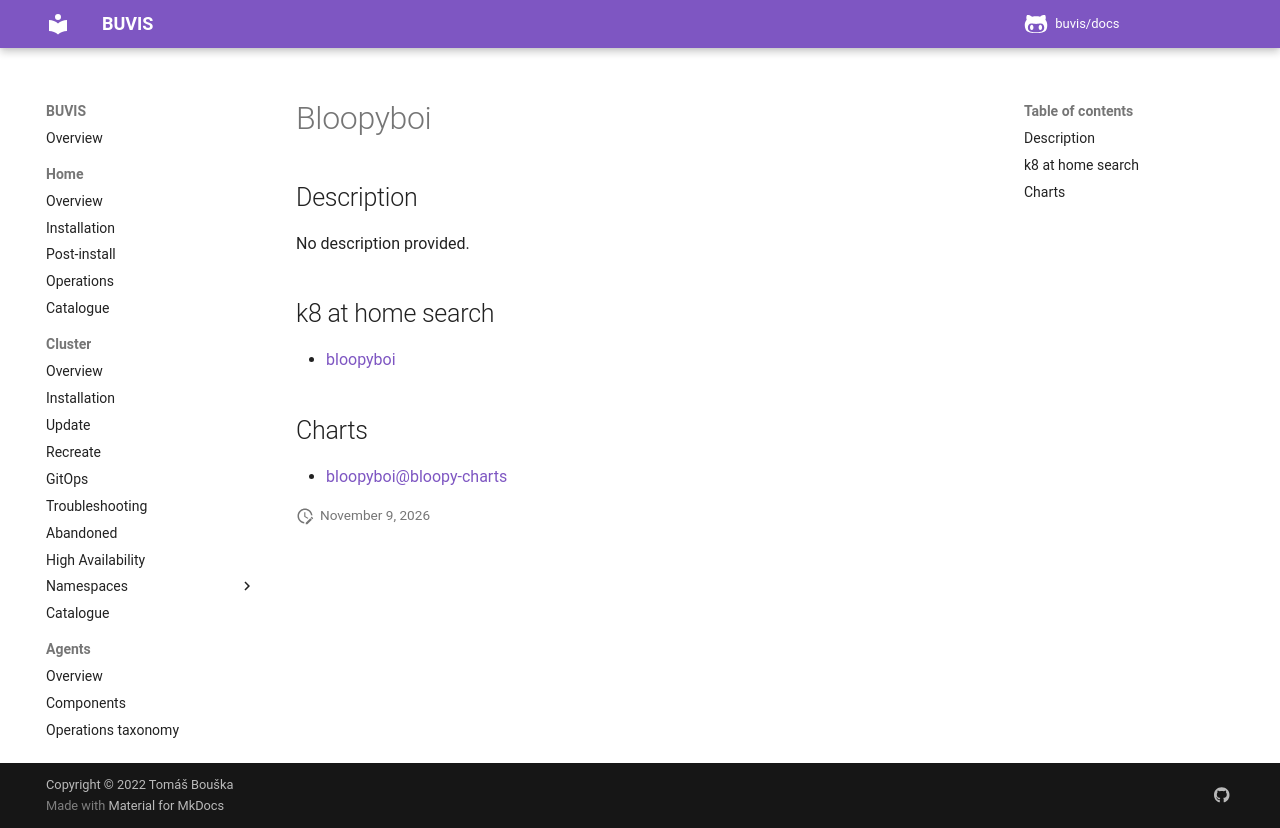

repository: buvis/docs · page: cluster/catalogue/bloopyboi/index.html · generator: mkdocs

# Bloopyboi

## Description

No description provided.

## k8 at home search

- [bloopyboi](https://nanne.dev/k8s-at-home-search/#/bloopyboi)

## Charts

- [bloopyboi@bloopy-charts](https://gitlab.com/api/v4/projects/33933962/packages/helm/stable/)
